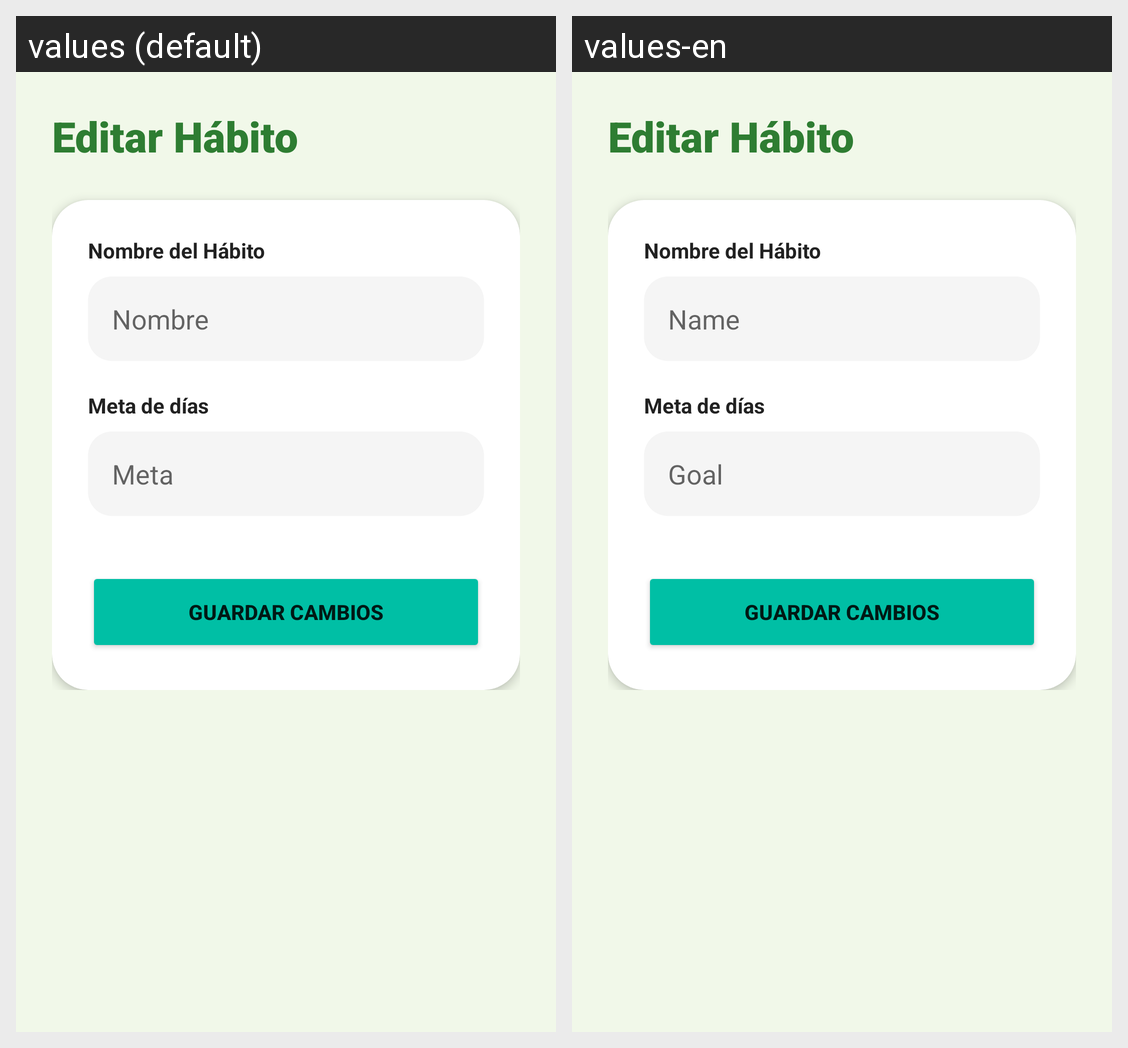

The Android screen above is rendered under two locales of the same app. Produce the string resources it draws, with the default and per-locale values.
Android screen res/layout/activity_edit_habit.xml rendered under 2 locales, left to right: values (default), values-en. Device: Nexus 5 (rendered at 1080×1920; each locale shown at half size, 540×960, under a caption strip naming it); theme Theme.Habittrack.
Strings drawn on this screen, with the default value and each locale's value (text and hints the layout hard-codes, and strings that could not be matched under every locale, appear in the picture but are not listed):

name
  values: Nombre
  values-en: Name

goal
  values: Meta
  values-en: Goal
